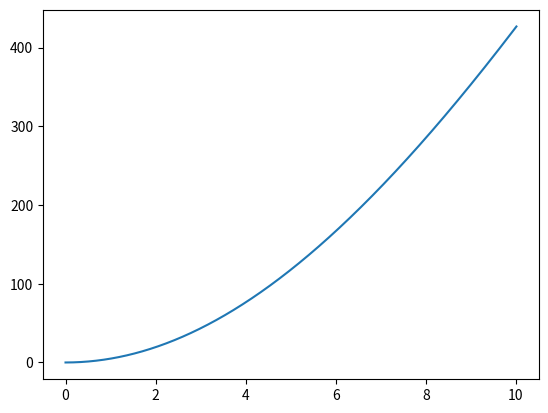
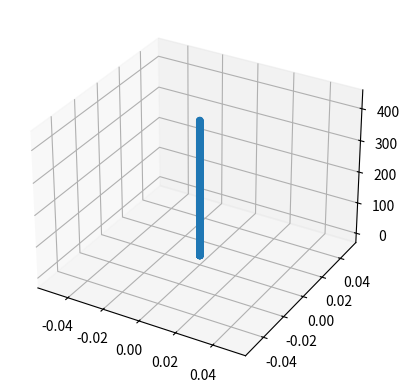

Recreate these plots in Python, in order.
import numpy as np
import matplotlib.pyplot as plt

def g_planet(m_p, r):   #returns acceleration due to gravity at a radius and mass of planet
    G = 6.67430 * 10**-11       #universal constant G
    return np.array([0,0,G*m_p/(r**2)])     #formula from universal gravitation

def mag(vector):    #magnitude of a vector
    return np.linalg.norm(vector)

def new_a(m,g,k,v): #use newtons 2nd law, for k and g on a planet, to find acceleration
    return (m*g - k*mag(v)*v)/m

def new_v(a, v,dt):       #use kinematics to find new v
    return v + a*dt     

def delta_s(a,v,dt):    #use kinematics to find displacement
    return .5 * a * (dt**2) + v*dt

def s_all(s_0,v_0,m,m_p,r_s,k, total_time,t_0,dt): #create table of all position data given initial conditions and time contraints
    t = t_0 #time variable
    v = v_0 #velocity variable
    s = np.array([s_0]) #will store all position data
    while t < total_time:
        g = g_planet(m_p, r_s + s[-1,2]) #calculating acceleration due to gravity
        a = new_a(m,g,k,v)  #find new acceleration
        s = np.vstack((s,s[-1]+delta_s(a,v,dt)))    #add row with new position data to table
        v = new_v(a, v, dt) #find new v given dt for next operation
        t += dt #incrrement time
    return s

dt = 0.01 #time-step in s
total_time = 10 #time length of simulation in s
t_0 = 0 #initial time in s

v_0 = np.array([0,0,0]) #initial velocity in m/s
s_0 = np.array([0,0,0]) #inital position in m
m = 1  #mass of sattelite in kg


#test case: earth
k_earth = 0.001 #k coefficient in kg/m
r_earth = 6.3781 *10**6 #radius of earth in m
m_earth = 5.9722 * 10**24 #mass of earth in kg
s_earth = s_all(s_0,v_0,m,m_earth,r_earth,k_earth,total_time,t_0,dt)
print(s_earth)

#test 2d plotting
time_plot = np.arange(t_0,total_time+dt*2,dt) #time as x-axis series, dt*2 b/c exclusive
plt.plot(time_plot,s_earth[:,-1])   #plot z-axis vs. time

#test 3d plotting ==> still janky
fig = plt.figure()
ax = plt.axes(projection="3d")
ax.scatter3D(s_earth[:,0], s_earth[:,1], s_earth[:,2])

plt.show()
